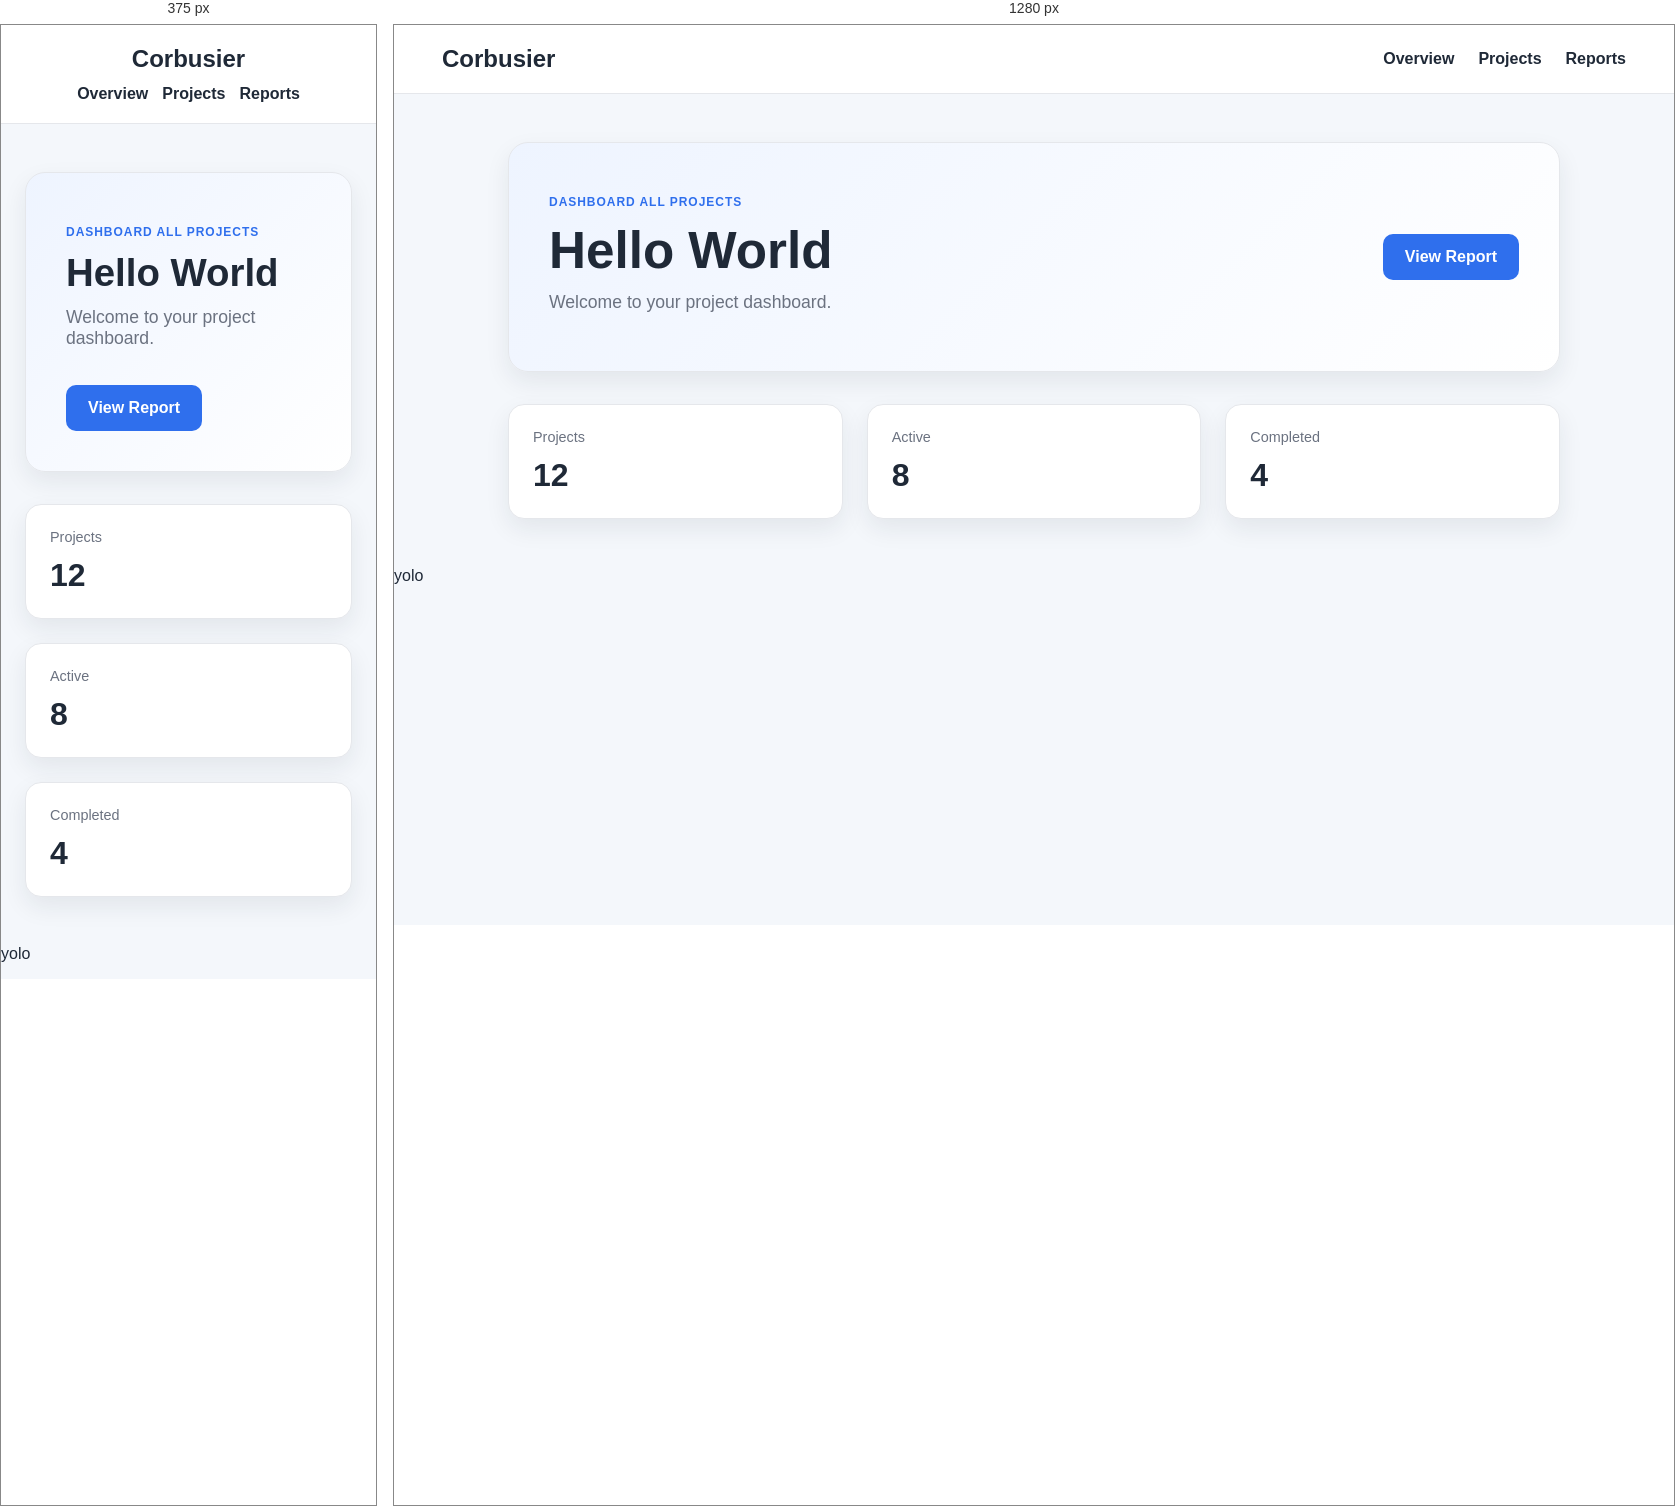
Rendered at 375 px and 1280 px, left to right.

<!-- file: index.html -->
<!DOCTYPE html>
<html lang="en">
  <head>
    <meta charset="UTF-8" />
    <meta name="viewport" content="width=device-width, initial-scale=1.0" />
    <title>Corbusier Dashboard</title>
    <link rel="stylesheet" href="styles.css" />
  </head>
  <body>
    <header class="topbar">
      <div class="brand">Corbusier</div>
      <nav class="nav">
        <a href="#">Overview</a>
        <a href="#">Projects</a>
        <a href="#">Reports</a>


      </nav>
    </header>

    <main class="container">
      <section class="hero">
        <div>
          <p class="eyebrow">Dashboard all projects</p>
          <h1>Hello World</h1>
          <p class="subtitle">Welcome to your project dashboard.</p>
        </div>
        <button class="primary-btn">View Report</button>
      </section>

      <section class="stats">
        <article class="card">
          <span class="label">Projects</span>
          <strong>12</strong>
        </article>
        <article class="card">
          <span class="label">Active</span>
          <strong>8</strong>
        </article>
        <article class="card">
          <span class="label">Completed</span>
          <strong>4</strong>
        </article>
      </section>
    </main>

<p>yolo</p>



  </body>
</html>


/* @media block from styles.css */
@media (max-width: 700px) {
  .topbar {
    flex-direction: column;
    gap: 12px;
  }

  .nav {
    gap: 14px;
    flex-wrap: wrap;
    justify-content: center;
  }

  .hero {
    flex-direction: column;
    align-items: flex-start;
    gap: 18px;
  }

  .stats {
    grid-template-columns: 1fr;
  }
}